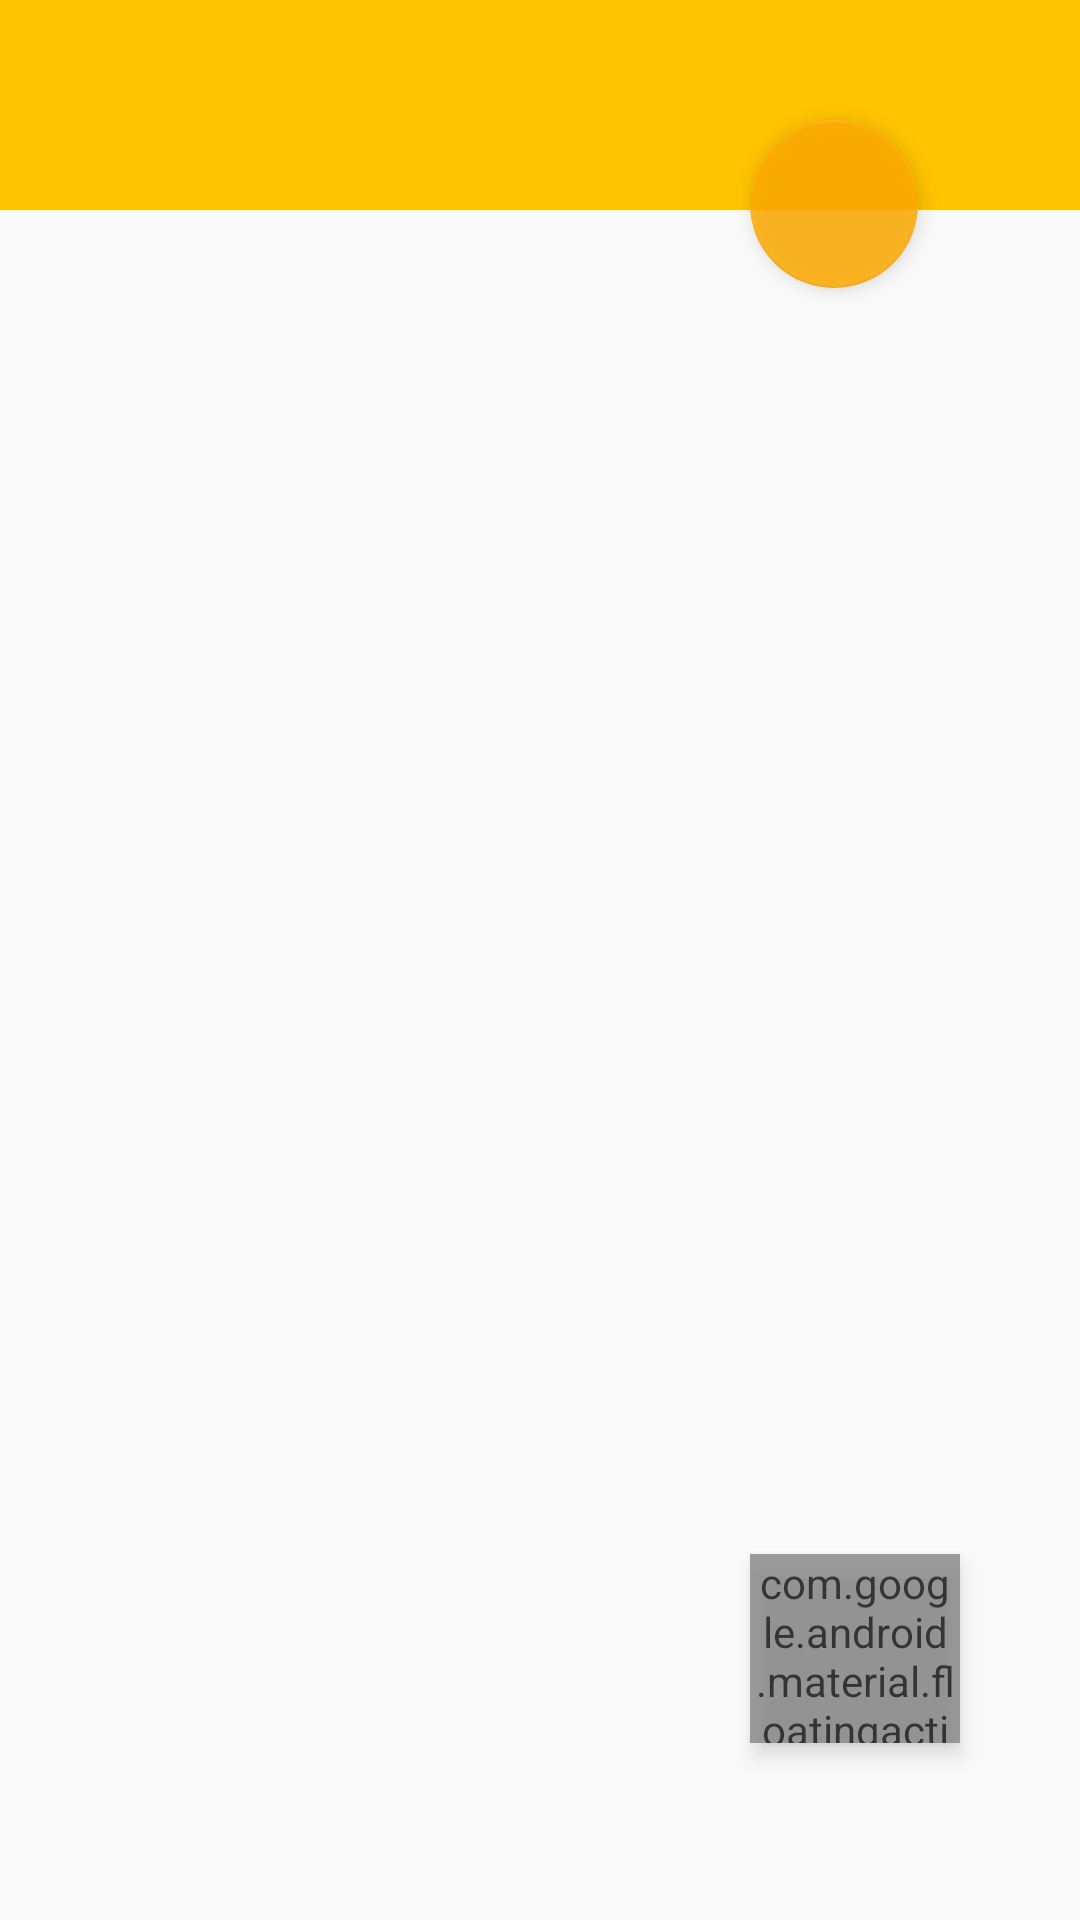

The Android layout XML behind this screen, and the referenced resources:
<!-- AndroidManifest.xml: application theme AppTheme -->
<!-- res/layout/activity_customers.xml -->
<?xml version="1.0" encoding="utf-8"?>
<RelativeLayout xmlns:android="http://schemas.android.com/apk/res/android"
    xmlns:app="http://schemas.android.com/apk/res-auto"
    xmlns:tools="http://schemas.android.com/tools"
    android:orientation="vertical"
    android:layout_width="match_parent"
    android:layout_height="match_parent"
    android:weightSum="1">

    <android.support.v7.widget.Toolbar
        android:id="@+id/customersToolbar"
        android:layout_width="match_parent"
        android:layout_height="70dp"
        android:background="#FFC400"
        android:backgroundTint="#FFC400">
    </android.support.v7.widget.Toolbar>

    <android.support.v7.widget.RecyclerView
        android:id="@+id/customersView"
        android:layout_width="match_parent"
        android:layout_height="wrap_content"
        android:layout_alignBottom="@+id/addCustomer"
        android:layout_alignParentLeft="true"
        android:layout_alignParentStart="true"
        android:layout_below="@+id/customersToolbar"
        android:layout_weight="0.87"></android.support.v7.widget.RecyclerView>

    <android.support.design.widget.FloatingActionButton
        android:id="@+id/printProducts"
        android:layout_width="70dp"
        android:layout_height="63dp"
        android:alpha=".85"
        android:elevation="4dp"
        android:onClick="AddItem"
        android:src="@drawable/ic_action_print"
        android:visibility="visible"
        app:backgroundTint="#FFAB00"
        app:elevation="4dp"
        android:layout_marginTop="40dp"
        app:layout_anchor="@id/customersToolbar"
        app:layout_anchorGravity="bottom|end"
        android:layout_alignParentTop="true"
        android:layout_alignLeft="@+id/addCustomer"
        android:layout_alignStart="@+id/addCustomer" />

    <android.support.design.widget.FloatingActionButton
        android:id="@+id/addCustomer"
        android:layout_width="70dp"
        android:layout_height="63dp"
        android:layout_gravity="bottom|end"
        android:layout_marginBottom="59dp"
        android:layout_marginEnd="40dp"
        android:layout_marginRight="40dp"
        android:alpha=".75"
        android:elevation="4dp"
        android:onClick="AddCustomer"
        android:src="@drawable/ic_action_add"
        android:visibility="visible"
        app:backgroundTint="#FFAB00"
        app:elevation="4dp"
        app:srcCompat="@android:string/yes"
        android:layout_alignParentBottom="true"
        android:layout_alignParentRight="true"
        android:layout_alignParentEnd="true" />

</RelativeLayout>
<!-- resources referenced by this layout -->
<resources>
  <style name="AppTheme" parent="Theme.AppCompat.Light.NoActionBar">
          
          <item name="colorPrimary">@color/colorPrimary</item>
          <item name="colorPrimaryDark">@color/colorPrimaryDark</item>
          
          <item name="colorAccent">#0288D1</item>
      </style>
  <color name="colorPrimary">#3f51b5</color>
  <color name="colorPrimaryDark">#303F9F</color>
</resources>
